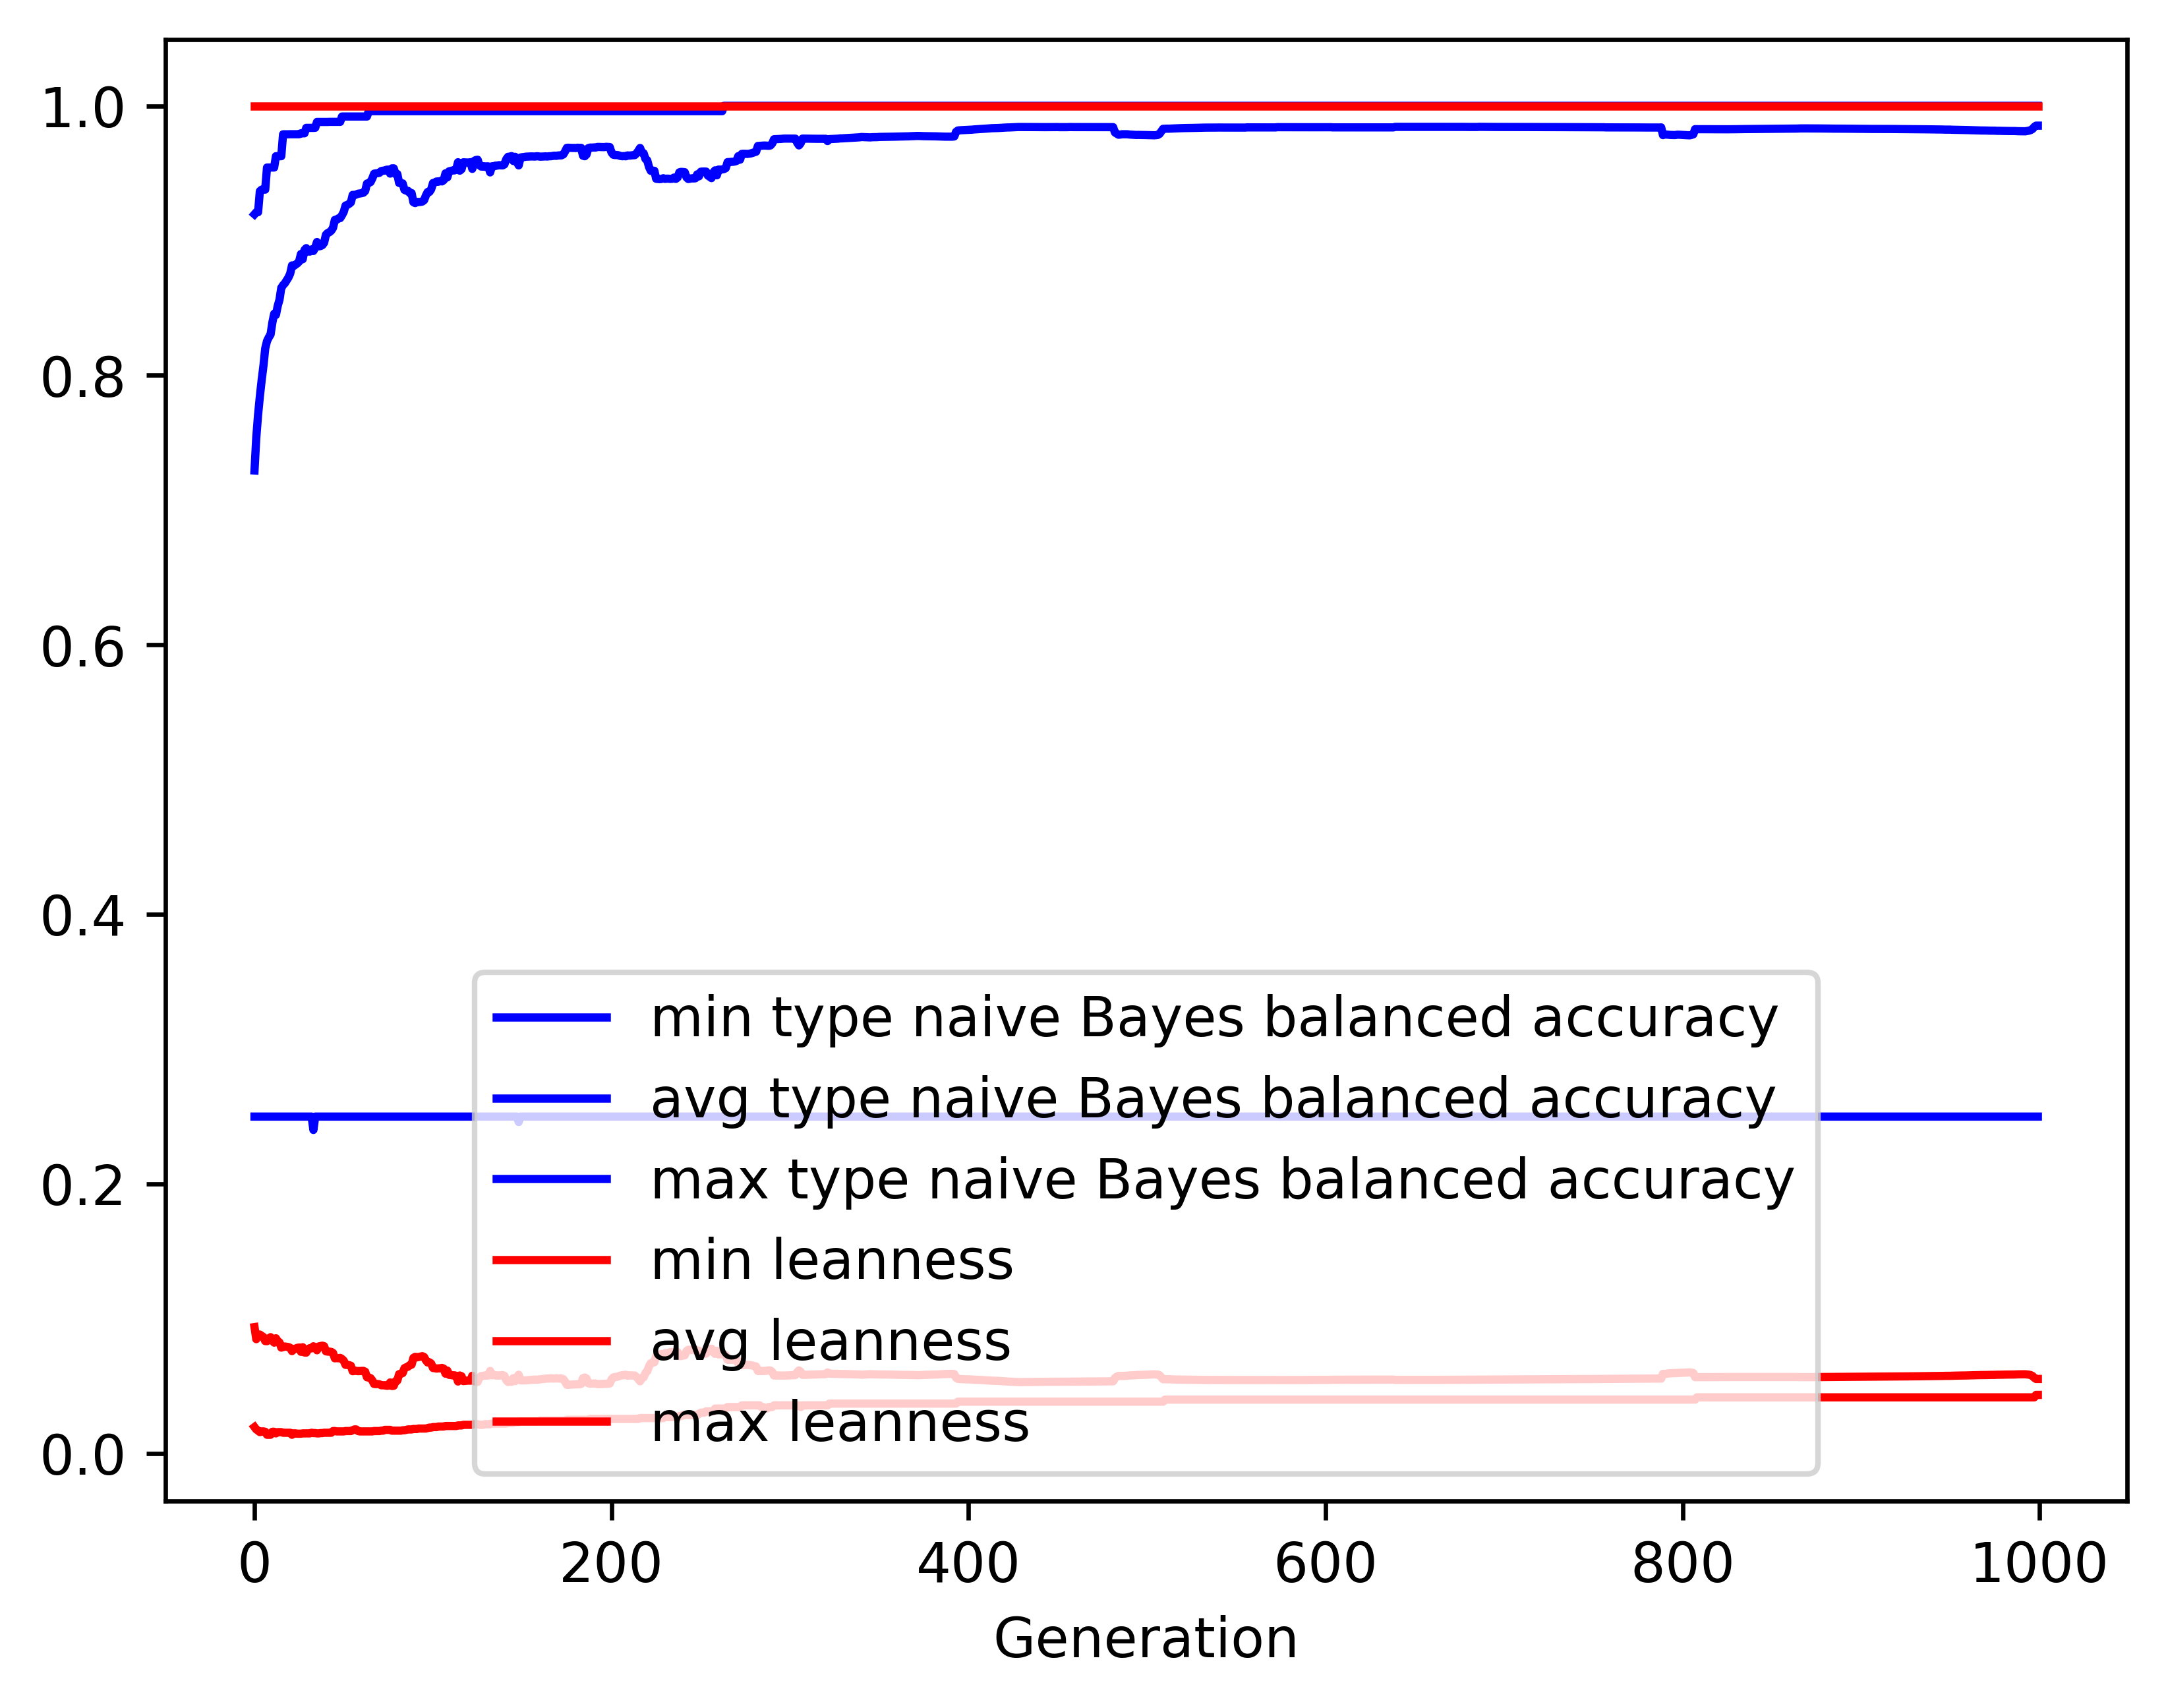

The table this chart was drawn from, first rows:
gen, evals, gen_feats, explored, type naive Bayes balanced accuracy_min, type naive Bayes balanced accuracy_avg, type naive Bayes balanced accuracy_max, type naive Bayes balanced accuracy_std, leanness_min, leanness_avg, leanness_max, leanness_std
0, 500, 420, 420, 0.25, 0.7294, 0.9195, 0.1561, 0.01961, 0.09379, 1.0, 0.1692
1, 329, 729, 743, 0.25, 0.754, 0.9211, 0.1422, 0.01786, 0.08484, 1.0, 0.09724
2, 345, 830, 1061, 0.25, 0.7707, 0.9211, 0.1447, 0.01695, 0.08807, 1.0, 0.1023
3, 325, 859, 1367, 0.25, 0.7844, 0.9367, 0.1371, 0.01587, 0.08825, 1.0, 0.1031
4, 305, 797, 1638, 0.25, 0.7963, 0.9378, 0.135, 0.01639, 0.08734, 1.0, 0.1034
5, 316, 832, 1917, 0.25, 0.807, 0.9378, 0.1333, 0.01639, 0.0864, 1.0, 0.105
6, 347, 848, 2197, 0.25, 0.8199, 0.9378, 0.1277, 0.01613, 0.08343, 1.0, 0.1041
7, 344, 884, 2502, 0.25, 0.8254, 0.9542, 0.1277, 0.01389, 0.08334, 1.0, 0.1041
8, 341, 885, 2778, 0.25, 0.8282, 0.9542, 0.1309, 0.01389, 0.08536, 1.0, 0.1068
9, 327, 877, 3049, 0.25, 0.8303, 0.9542, 0.1322, 0.01389, 0.08631, 1.0, 0.1071
10, 313, 863, 3305, 0.25, 0.8392, 0.9542, 0.1311, 0.01613, 0.08391, 1.0, 0.1071
11, 351, 921, 3578, 0.25, 0.8457, 0.9542, 0.1296, 0.01613, 0.08228, 1.0, 0.1065
12, 343, 874, 3835, 0.25, 0.8449, 0.9626, 0.1304, 0.01493, 0.08549, 1.0, 0.1072
13, 329, 884, 4074, 0.25, 0.8515, 0.9626, 0.1239, 0.01587, 0.08334, 1.0, 0.1045
14, 339, 876, 4316, 0.25, 0.8561, 0.9626, 0.124, 0.01587, 0.08244, 1.0, 0.1048
15, 324, 876, 4549, 0.25, 0.8649, 0.9626, 0.1189, 0.01587, 0.07856, 1.0, 0.1024
16, 328, 871, 4797, 0.25, 0.8669, 0.9789, 0.1189, 0.01538, 0.07899, 1.0, 0.1023
17, 320, 846, 5009, 0.25, 0.8684, 0.9789, 0.1187, 0.01538, 0.07939, 1.0, 0.1021
18, 355, 869, 5225, 0.25, 0.8704, 0.9789, 0.1191, 0.01538, 0.0792, 1.0, 0.1022
19, 301, 816, 5423, 0.25, 0.8726, 0.9789, 0.1186, 0.01538, 0.07899, 1.0, 0.1023
20, 326, 900, 5653, 0.25, 0.8756, 0.9789, 0.1187, 0.01538, 0.07841, 1.0, 0.1025
21, 337, 860, 5847, 0.25, 0.8816, 0.9789, 0.1174, 0.01389, 0.07597, 1.0, 0.1022
22, 337, 840, 6052, 0.25, 0.8812, 0.9789, 0.1185, 0.01493, 0.07742, 1.0, 0.1026
23, 320, 842, 6246, 0.25, 0.8822, 0.9789, 0.1188, 0.01493, 0.07787, 1.0, 0.1025
24, 316, 816, 6412, 0.25, 0.8831, 0.9789, 0.1187, 0.01471, 0.07841, 1.0, 0.1024
25, 341, 824, 6602, 0.25, 0.8845, 0.9789, 0.1171, 0.01471, 0.07861, 1.0, 0.1024
26, 332, 873, 6810, 0.25, 0.89, 0.9796, 0.1127, 0.01471, 0.07546, 1.0, 0.09964
27, 338, 802, 6975, 0.25, 0.8862, 0.9796, 0.1175, 0.01493, 0.07886, 1.0, 0.1024
28, 323, 822, 7133, 0.25, 0.893, 0.9796, 0.1127, 0.01493, 0.07495, 1.0, 0.09971
29, 332, 779, 7284, 0.25, 0.8944, 0.9836, 0.1119, 0.01493, 0.07486, 1.0, 0.09972
30, 338, 848, 7465, 0.25, 0.8919, 0.9836, 0.1139, 0.01493, 0.07727, 1.0, 0.1007
31, 299, 781, 7593, 0.25, 0.8919, 0.9836, 0.1131, 0.01493, 0.07818, 1.0, 0.1005
32, 333, 810, 7741, 0.25, 0.8935, 0.9836, 0.1134, 0.01538, 0.07802, 1.0, 0.1005
33, 327, 829, 7896, 0.2401, 0.8923, 0.9836, 0.1166, 0.01515, 0.07956, 1.0, 0.102
34, 320, 779, 8038, 0.25, 0.8948, 0.9837, 0.1164, 0.01515, 0.07867, 1.0, 0.1023
35, 334, 800, 8159, 0.25, 0.8989, 0.988, 0.1154, 0.01493, 0.0766, 1.0, 0.102
36, 338, 796, 8292, 0.25, 0.8957, 0.988, 0.1145, 0.01493, 0.07944, 1.0, 0.1019
37, 328, 803, 8431, 0.25, 0.896, 0.988, 0.1148, 0.01515, 0.07973, 1.0, 0.1019
38, 340, 797, 8558, 0.25, 0.8966, 0.988, 0.1149, 0.01515, 0.08001, 1.0, 0.1019
39, 350, 834, 8680, 0.25, 0.8984, 0.988, 0.1148, 0.01538, 0.07963, 1.0, 0.102
40, 333, 808, 8813, 0.25, 0.9043, 0.988, 0.1109, 0.01538, 0.07583, 1.0, 0.09936
41, 336, 795, 8943, 0.25, 0.9056, 0.988, 0.1107, 0.01538, 0.07561, 1.0, 0.09946
42, 316, 786, 9071, 0.25, 0.9063, 0.9881, 0.1108, 0.01538, 0.07557, 1.0, 0.09947
43, 350, 833, 9198, 0.25, 0.9074, 0.9881, 0.111, 0.01538, 0.07539, 1.0, 0.09956
44, 332, 764, 9303, 0.25, 0.9095, 0.9881, 0.1116, 0.01667, 0.07459, 1.0, 0.09985
45, 325, 811, 9417, 0.25, 0.9153, 0.9881, 0.1073, 0.01667, 0.07063, 1.0, 0.097
46, 353, 825, 9540, 0.25, 0.9155, 0.9881, 0.1073, 0.01639, 0.07081, 1.0, 0.09695
47, 342, 805, 9640, 0.25, 0.9165, 0.9881, 0.1075, 0.01639, 0.07065, 1.0, 0.09703
48, 333, 782, 9736, 0.25, 0.9167, 0.9881, 0.1072, 0.01639, 0.07094, 1.0, 0.09691
49, 335, 785, 9820, 0.25, 0.9188, 0.9921, 0.1074, 0.01639, 0.07013, 1.0, 0.09719
50, 310, 764, 9912, 0.25, 0.9213, 0.9921, 0.1067, 0.01639, 0.06883, 1.0, 0.09715
51, 338, 769, 10004, 0.25, 0.926, 0.9921, 0.1027, 0.01667, 0.06576, 1.0, 0.0942
52, 330, 788, 10112, 0.25, 0.9265, 0.9921, 0.1029, 0.01667, 0.06572, 1.0, 0.09424
53, 324, 741, 10192, 0.25, 0.9272, 0.9921, 0.1029, 0.01667, 0.06559, 1.0, 0.09426
54, 324, 747, 10280, 0.25, 0.9284, 0.9921, 0.1032, 0.01667, 0.06508, 1.0, 0.09443
55, 333, 760, 10361, 0.25, 0.9339, 0.9921, 0.0984, 0.01724, 0.06108, 1.0, 0.09097
56, 324, 765, 10455, 0.25, 0.9338, 0.9921, 0.09848, 0.01786, 0.06139, 1.0, 0.09095
57, 327, 752, 10538, 0.25, 0.9342, 0.9921, 0.09858, 0.01786, 0.06131, 1.0, 0.09099
58, 337, 775, 10625, 0.25, 0.9348, 0.9921, 0.09871, 0.01667, 0.06113, 1.0, 0.09104
59, 348, 782, 10709, 0.25, 0.935, 0.9921, 0.09873, 0.01639, 0.06122, 1.0, 0.09103
... 940 more rows
